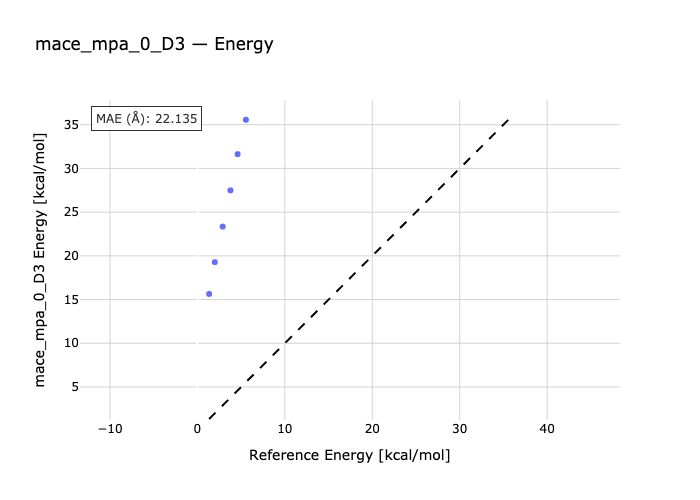

Values plotted in this chart, from the file beside it:
species, reference, predicted
AM2-AD2, 1.34, 15.64
AM3-AD3, 1.99, 19.28
AD4-AM4, 2.89, 23.35
AD5-AM5, 3.78, 27.49
AD6-AM6, 4.6, 31.63
AD7-AM7, 5.55, 35.57
